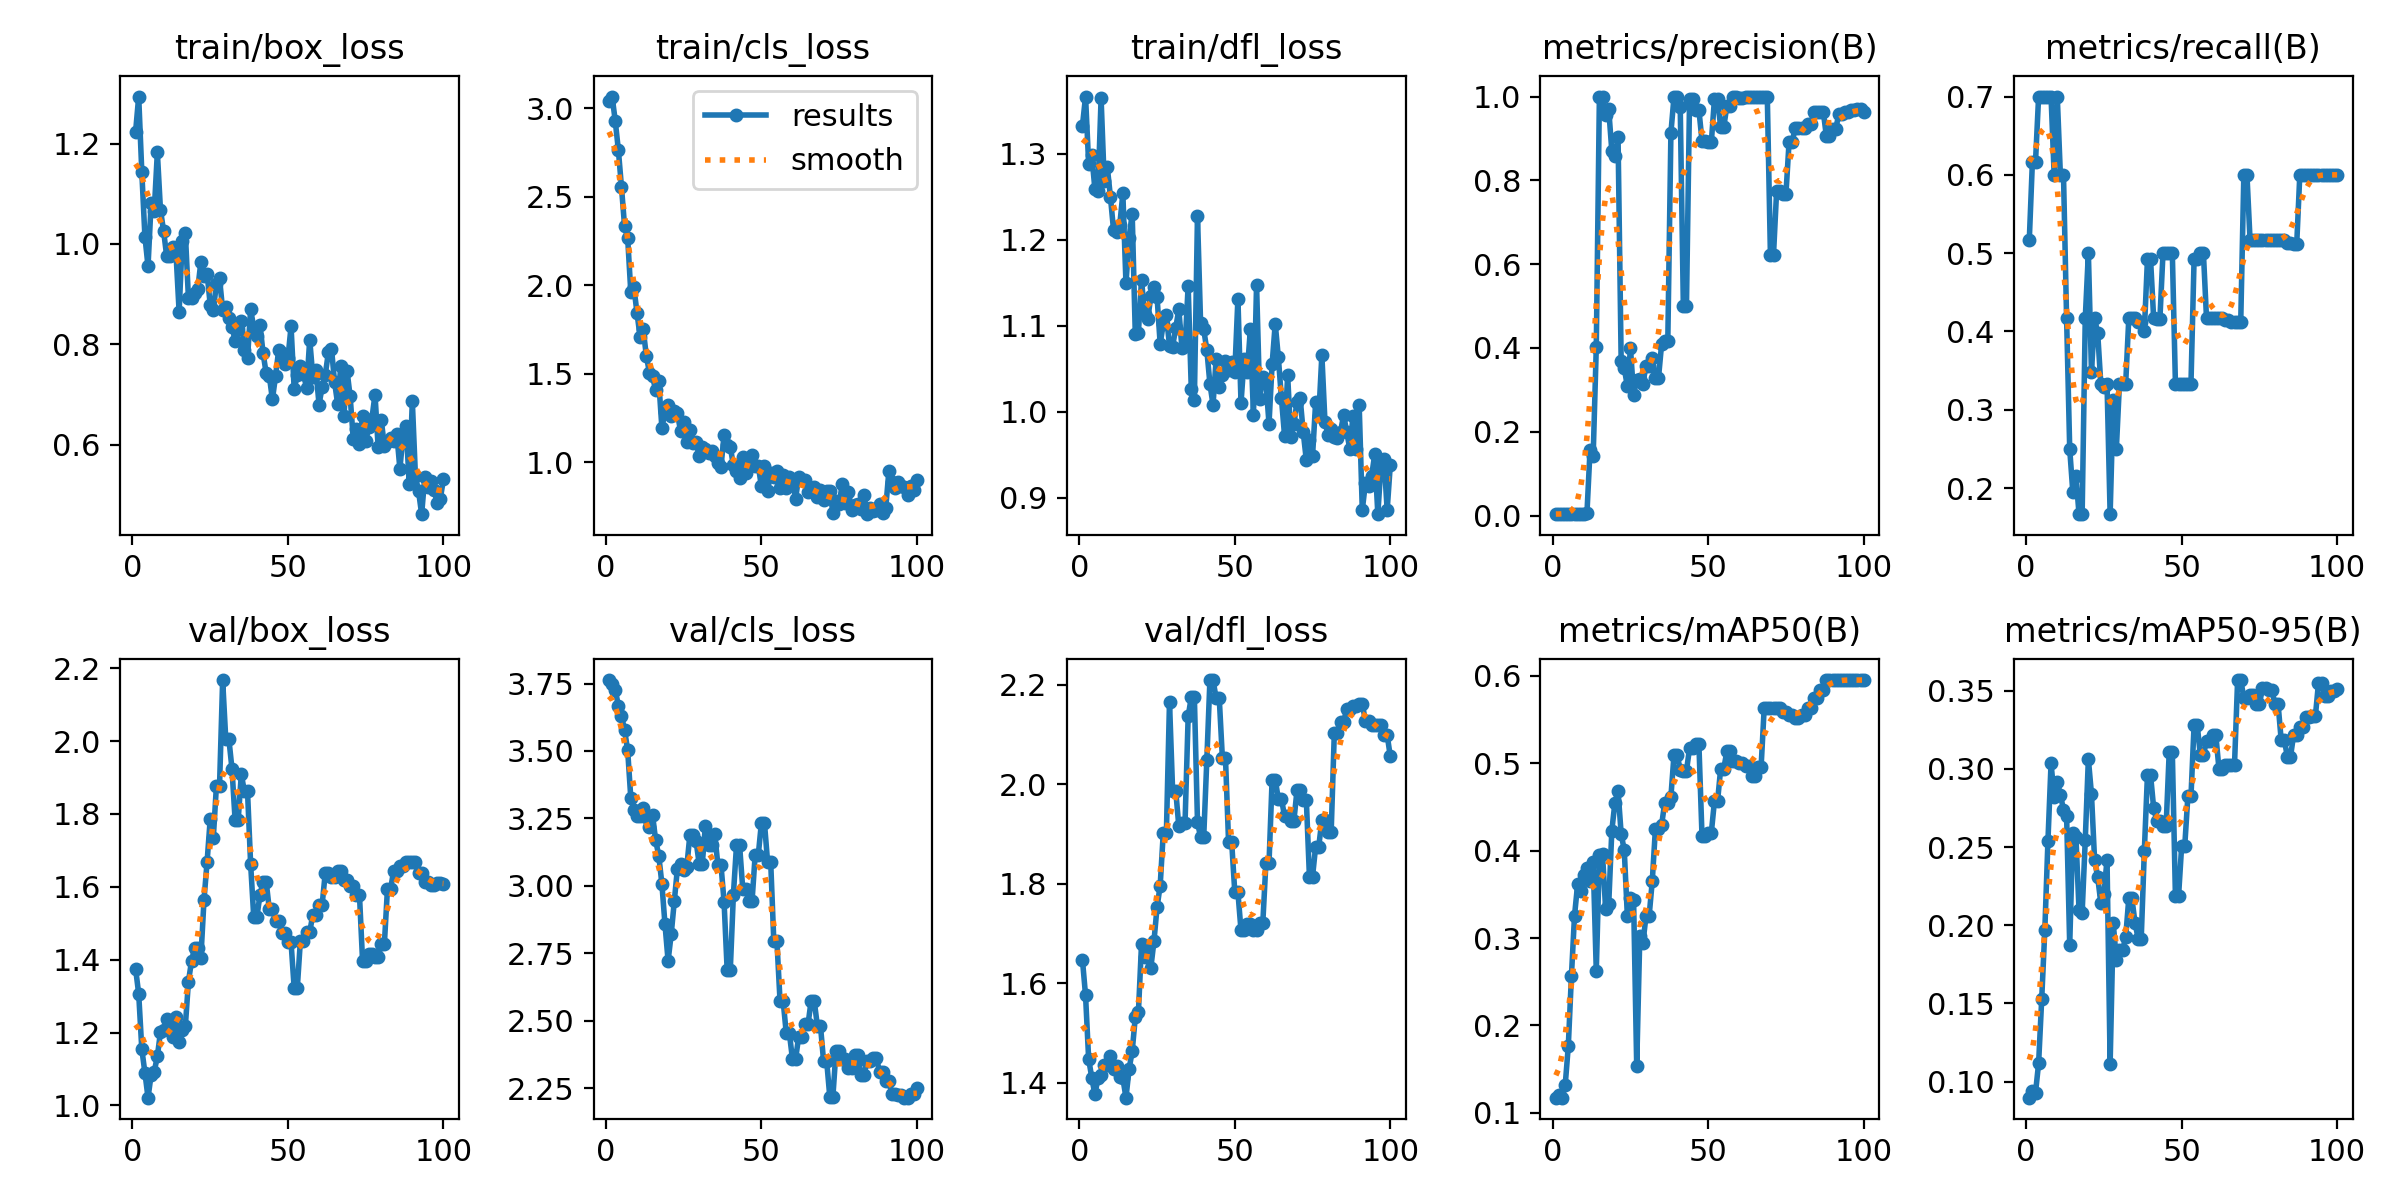

The table this chart was drawn from, first rows:
epoch, time, train/box_loss, train/cls_loss, train/dfl_loss, metrics/precision(B), metrics/recall(B), metrics/mAP50(B), metrics/mAP50-95(B), val/box_loss, val/cls_loss, val/dfl_loss, lr/pg0, lr/pg1, lr/pg2
1, 387.5, 1.223, 3.04, 1.332, 0.00325, 0.5167, 0.1174, 0.0897, 1.375, 3.763, 1.647, 1.667e-05, 1.667e-05, 1.667e-05
2, 691.3, 1.294, 3.066, 1.367, 0.00346, 0.6167, 0.1205, 0.09395, 1.306, 3.749, 1.576, 4.95149e-05, 4.95149e-05, 4.95149e-05
3, 997.7, 1.143, 2.929, 1.288, 0.0034, 0.6167, 0.1174, 0.09279, 1.154, 3.728, 1.448, 8.16997e-05, 8.16997e-05, 8.16997e-05
4, 1231, 1.015, 2.766, 1.298, 0.00388, 0.7, 0.1315, 0.1118, 1.09, 3.668, 1.41, 0.0001132, 0.0001132, 0.0001132
5, 1426, 0.9555, 2.557, 1.259, 0.00386, 0.7, 0.1763, 0.153, 1.021, 3.63, 1.376, 0.0001441, 0.0001441, 0.0001441
6, 1617, 1.082, 2.335, 1.256, 0.00379, 0.7, 0.2563, 0.1972, 1.084, 3.579, 1.409, 0.0001743, 0.0001743, 0.0001743
7, 1839, 1.066, 2.267, 1.365, 0.00367, 0.7, 0.3255, 0.254, 1.093, 3.502, 1.415, 0.0002038, 0.0002038, 0.0002038
8, 2060, 1.182, 1.965, 1.268, 0.00356, 0.7, 0.3615, 0.3036, 1.135, 3.327, 1.436, 0.0002327, 0.0002327, 0.0002327
9, 2260, 1.068, 1.989, 1.284, 0.00368, 0.6, 0.3538, 0.2824, 1.201, 3.282, 1.436, 0.0002609, 0.0002609, 0.0002609
10, 2473, 1.026, 1.845, 1.25, 0.00354, 0.7, 0.3718, 0.2915, 1.207, 3.26, 1.453, 0.0002885, 0.0002885, 0.0002885
11, 2704, 0.9757, 1.709, 1.211, 0.00615, 0.6, 0.3799, 0.2836, 1.236, 3.261, 1.429, 0.0003154, 0.0003154, 0.0003154
12, 2892, 0.9758, 1.752, 1.209, 0.1573, 0.6, 0.3653, 0.2739, 1.228, 3.289, 1.434, 0.0003417, 0.0003417, 0.0003417
13, 3064, 0.9934, 1.602, 1.217, 0.1428, 0.4167, 0.3875, 0.2701, 1.189, 3.256, 1.412, 0.0003672, 0.0003672, 0.0003672
14, 3284, 0.9812, 1.508, 1.254, 0.4017, 0.25, 0.2625, 0.1873, 1.243, 3.218, 1.409, 0.0003922, 0.0003922, 0.0003922
15, 3468, 0.8649, 1.486, 1.149, 1, 0.1949, 0.3949, 0.2593, 1.173, 3.264, 1.37, 0.0004164, 0.0004164, 0.0004164
16, 3656, 1.007, 1.408, 1.202, 1, 0.2157, 0.3963, 0.2564, 1.207, 3.169, 1.427, 0.00044, 0.00044, 0.00044
17, 3850, 1.022, 1.459, 1.23, 0.9549, 0.1667, 0.3332, 0.2096, 1.218, 3.112, 1.463, 0.000463, 0.000463, 0.000463
18, 4005, 0.8914, 1.196, 1.09, 0.9693, 0.1667, 0.3385, 0.2081, 1.34, 3.008, 1.532, 0.0004853, 0.0004853, 0.0004853
19, 4226, 0.8926, 1.283, 1.092, 0.87, 0.4167, 0.423, 0.2546, 1.397, 2.858, 1.541, 0.0005069, 0.0005069, 0.0005069
20, 4409, 0.9024, 1.325, 1.153, 0.8573, 0.5, 0.4551, 0.3064, 1.433, 2.722, 1.679, 0.0005278, 0.0005278, 0.0005278
21, 4618, 0.9108, 1.265, 1.113, 0.903, 0.3483, 0.4681, 0.2839, 1.433, 2.82, 1.654, 0.0005481, 0.0005481, 0.0005481
22, 4821, 0.9643, 1.288, 1.108, 0.3696, 0.4167, 0.4194, 0.2418, 1.405, 2.944, 1.675, 0.0005678, 0.0005678, 0.0005678
23, 4994, 0.9354, 1.277, 1.134, 0.3518, 0.3979, 0.4004, 0.2308, 1.564, 3.064, 1.631, 0.0005868, 0.0005868, 0.0005868
24, 5178, 0.9407, 1.179, 1.145, 0.308, 0.3333, 0.3247, 0.2145, 1.669, 3.082, 1.684, 0.0006051, 0.0006051, 0.0006051
25, 5396, 0.8792, 1.231, 1.134, 0.3988, 0.3295, 0.3458, 0.2203, 1.785, 3.058, 1.753, 0.0006228, 0.0006228, 0.0006228
26, 5634, 0.8676, 1.113, 1.079, 0.2887, 0.3333, 0.3435, 0.242, 1.735, 3.069, 1.796, 0.0006398, 0.0006398, 0.0006398
27, 5860, 0.9212, 1.181, 1.102, 0.3233, 0.1667, 0.1538, 0.1114, 1.877, 3.188, 1.903, 0.0006561, 0.0006561, 0.0006561
28, 6038, 0.9312, 1.112, 1.113, 0.3252, 0.3129, 0.3021, 0.2014, 1.877, 3.188, 1.903, 0.0006718, 0.0006718, 0.0006718
29, 6308, 0.8687, 1.116, 1.076, 0.3142, 0.25, 0.2945, 0.178, 2.167, 3.165, 2.165, 0.0006868, 0.0006868, 0.0006868
30, 6538, 0.8744, 1.035, 1.076, 0.3577, 0.3333, 0.3253, 0.1841, 2.006, 3.082, 1.987, 0.0007012, 0.0007012, 0.0007012
31, 6758, 0.8519, 1.088, 1.097, 0.3577, 0.3333, 0.3253, 0.1841, 2.006, 3.082, 1.987, 0.0007149, 0.0007149, 0.0007149
32, 6971, 0.8355, 1.074, 1.119, 0.3763, 0.3333, 0.365, 0.1923, 1.924, 3.224, 1.915, 0.0007279, 0.0007279, 0.0007279
33, 7146, 0.8071, 1.054, 1.074, 0.3277, 0.4167, 0.4242, 0.2172, 1.784, 3.151, 1.923, 0.0007403, 0.0007403, 0.0007403
34, 7364, 0.83, 1.065, 1.076, 0.3277, 0.4167, 0.4242, 0.2172, 1.784, 3.151, 1.923, 0.000752, 0.000752, 0.000752
35, 7670, 0.8464, 1.037, 1.146, 0.4085, 0.4167, 0.4292, 0.2017, 1.909, 3.191, 2.136, 0.0007631, 0.0007631, 0.0007631
36, 7875, 0.7883, 0.999, 1.027, 0.4156, 0.4115, 0.4547, 0.1915, 1.862, 3.079, 2.175, 0.0007735, 0.0007735, 0.0007735
37, 8070, 0.7729, 0.9737, 1.014, 0.4156, 0.4115, 0.4547, 0.1915, 1.862, 3.079, 2.175, 0.0007832, 0.0007832, 0.0007832
38, 8258, 0.8698, 1.155, 1.228, 0.9134, 0.4004, 0.4617, 0.2475, 1.662, 2.941, 1.924, 0.0007923, 0.0007923, 0.0007923
39, 8525, 0.8335, 1.101, 1.103, 1, 0.4921, 0.5098, 0.2962, 1.517, 2.687, 1.893, 0.0008007, 0.0008007, 0.0008007
40, 8735, 0.8172, 1.089, 1.096, 1, 0.4921, 0.5098, 0.2962, 1.517, 2.687, 1.893, 0.0008085, 0.0008085, 0.0008085
41, 8981, 0.8393, 0.9835, 1.072, 0.9739, 0.4167, 0.4919, 0.275, 1.577, 2.967, 2.048, 0.0008156, 0.0008156, 0.0008156
42, 9159, 0.7824, 0.9493, 1.032, 0.5, 0.4153, 0.4914, 0.267, 1.614, 3.15, 2.209, 0.000822, 0.000822, 0.000822
43, 9373, 0.7426, 0.9099, 1.008, 0.5, 0.4153, 0.4914, 0.267, 1.614, 3.15, 2.209, 0.0008278, 0.0008278, 0.0008278
44, 9678, 0.7377, 1.032, 1.061, 0.9947, 0.5, 0.5171, 0.2633, 1.539, 2.99, 2.173, 0.0008329, 0.0008329, 0.0008329
45, 9878, 0.6904, 0.942, 1.028, 0.9947, 0.5, 0.5171, 0.2633, 1.539, 2.99, 2.173, 0.0008374, 0.0008374, 0.0008374
46, 10064, 0.7361, 1.009, 1.042, 0.9684, 0.5, 0.522, 0.3108, 1.506, 2.943, 2.053, 0.0008412, 0.0008412, 0.0008412
47, 10308, 0.788, 1.045, 1.059, 0.9684, 0.5, 0.522, 0.3108, 1.506, 2.943, 2.053, 0.0008443, 0.0008443, 0.0008443
48, 10479, 0.7834, 0.9828, 1.048, 0.894, 0.3333, 0.4167, 0.2184, 1.474, 3.114, 1.883, 0.0008468, 0.0008468, 0.0008468
49, 10738, 0.76, 0.9825, 1.058, 0.894, 0.3333, 0.4167, 0.2184, 1.474, 3.114, 1.883, 0.0008486, 0.0008486, 0.0008486
50, 10974, 0.773, 0.8653, 1.046, 0.8914, 0.3333, 0.4207, 0.2508, 1.447, 3.232, 1.783, 0.0008498, 0.0008498, 0.0008498
51, 11267, 0.8357, 0.9784, 1.131, 0.8914, 0.3333, 0.4207, 0.2508, 1.447, 3.232, 1.783, 0.0008418, 0.0008418, 0.0008418
52, 11536, 0.7111, 0.8412, 1.01, 0.9937, 0.3333, 0.4565, 0.2825, 1.322, 3.088, 1.706, 0.0008253, 0.0008253, 0.0008253
53, 11744, 0.7383, 0.9385, 1.061, 0.9937, 0.3333, 0.4565, 0.2825, 1.322, 3.088, 1.706, 0.0008088, 0.0008088, 0.0008088
54, 11993, 0.7572, 0.9193, 1.046, 0.9275, 0.4924, 0.4936, 0.3282, 1.452, 2.794, 1.719, 0.0007923, 0.0007923, 0.0007923
55, 12236, 0.7412, 0.9534, 1.096, 0.9275, 0.4924, 0.4936, 0.3282, 1.452, 2.794, 1.719, 0.0007758, 0.0007758, 0.0007758
56, 12419, 0.7132, 0.8583, 0.9959, 0.9775, 0.5, 0.5139, 0.3091, 1.476, 2.574, 1.706, 0.0007593, 0.0007593, 0.0007593
57, 12698, 0.8095, 0.9304, 1.148, 0.9775, 0.5, 0.5139, 0.3091, 1.476, 2.574, 1.706, 0.0007428, 0.0007428, 0.0007428
58, 12870, 0.7358, 0.8535, 1.015, 0.998, 0.4167, 0.5025, 0.3181, 1.524, 2.454, 1.721, 0.0007263, 0.0007263, 0.0007263
59, 13139, 0.7485, 0.9156, 1.041, 0.998, 0.4167, 0.5025, 0.3181, 1.524, 2.454, 1.721, 0.0007098, 0.0007098, 0.0007098
60, 13313, 0.6802, 0.9048, 1.035, 0.9969, 0.4167, 0.5002, 0.3215, 1.551, 2.358, 1.841, 0.0006933, 0.0006933, 0.0006933
... 40 more rows
